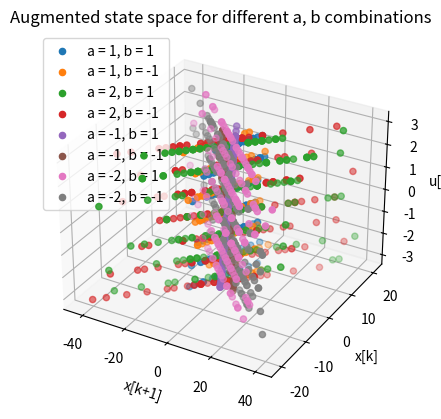

Recreate this plot in Python.
import numpy as np
import random
import matplotlib.pyplot as plt
from mpl_toolkits import mplot3d

possible_a_vector = [1, 2, -1, -2]
possible_b_vector = [1, -1]
all_traj = []
index = 0
a_b_combo = []

for a in possible_a_vector:
    for b in possible_b_vector:

        traj = []
        for i in range(100):
            x_val = np.zeros(11)
            u_val = np.zeros(10)

            x_val[0] = random.randint(-3, 3)

            for k in range(10):
                u_val[k] = random.randint(-3, 3)

            x_val[1] = a * x_val[0] + b * u_val[0]
                
            for k in range(1, 3):
                x_val[k+1] = a * x_val[k] + b * u_val[k]

                traj.append(np.array([x_val[k+1], x_val[k], u_val[k]]))

        all_traj.append(traj)
        index += 1
        a_b_combo.append((a, b))

fig = plt.figure()
ax = plt.axes(projection='3d')

# Data for three-dimensional scattered points
for i in range(len(all_traj)):
    xdata = [x[0] for x in all_traj[i]]
    ydata = [x[1] for x in all_traj[i]]
    zdata = [x[2] for x in all_traj[i]]

    a, b = a_b_combo[i]

    ax.scatter3D(xdata, ydata, zdata, cmap='Greens', label=f'a = {a}, b = {b}')

ax.set_xlabel('x[k+1]')
ax.set_ylabel('x[k]')
ax.set_zlabel('u[k]')
plt.title('Augmented state space for different a, b combinations')
plt.legend()
plt.show()
            

